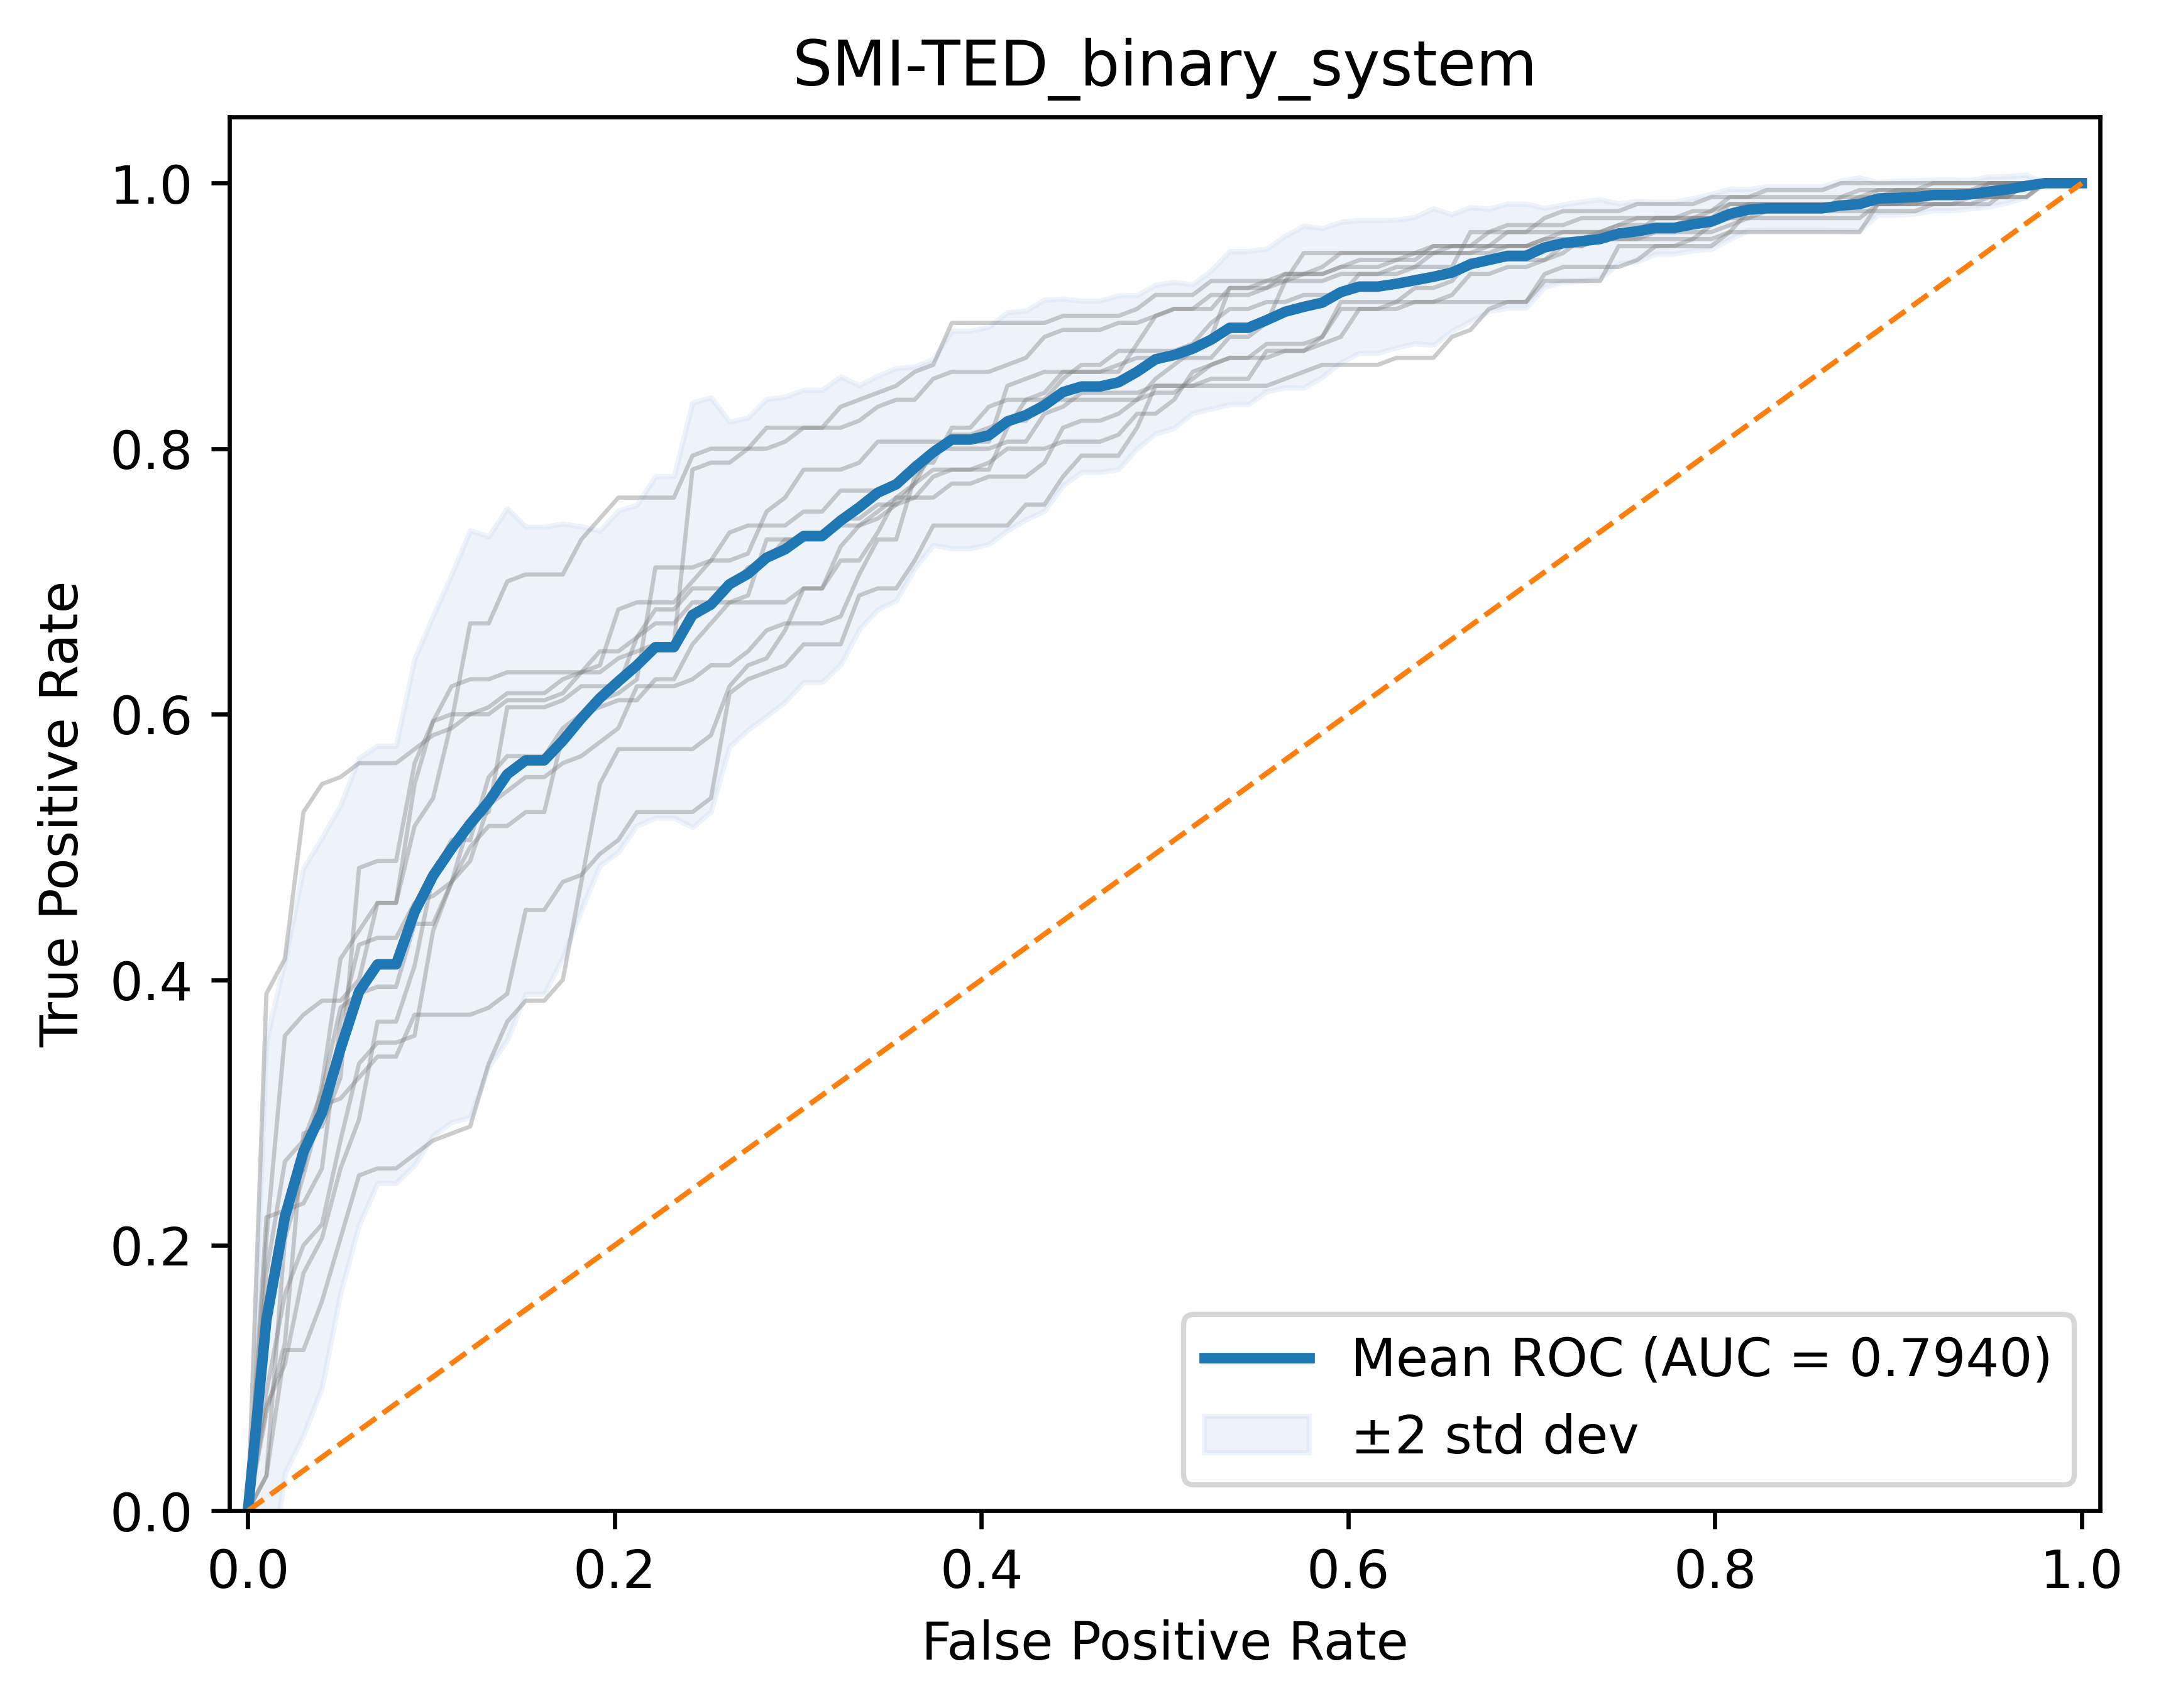

Data behind this chart, as committed beside it:
run, roc_auc, mean_auc, std_auc
0, 0.7851, 0.794, 0.03012
1, 0.7994, 0.794, 0.03012
2, 0.7436, 0.794, 0.03012
3, 0.8282, 0.794, 0.03012
4, 0.7747, 0.794, 0.03012
5, 0.7518, 0.794, 0.03012
6, 0.8413, 0.794, 0.03012
7, 0.7875, 0.794, 0.03012
8, 0.8109, 0.794, 0.03012
9, 0.8173, 0.794, 0.03012
